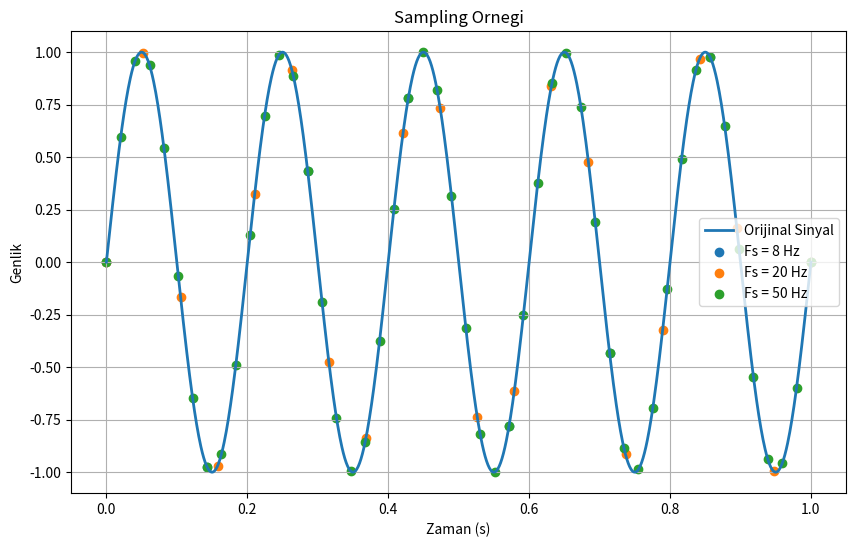

Recreate this plot in Python.
import numpy as np
import matplotlib.pyplot as plt


f_signal = 5  

# Süre (saniye)
duration = 1  

# Sürekli zaman (yüksek çözünürlük)
t_cont = np.linspace(0, duration, 1000)
signal_cont = np.sin(2 * np.pi * f_signal * t_cont)

# Örnekleme frekansları
sampling_rates = [8, 20, 50]

plt.figure(figsize=(10, 6))

# Sürekli sinyali çiz
plt.plot(t_cont, signal_cont, label="Orijinal Sinyal", linewidth=2)

# Farklı örnekleme frekansları için noktaları çiz
for fs in sampling_rates:
    t_sampled = np.linspace(0, duration, fs)
    signal_sampled = np.sin(2 * np.pi * f_signal * t_sampled)
    plt.scatter(t_sampled, signal_sampled, label=f"Fs = {fs} Hz")

plt.title("Sampling Ornegi")
plt.xlabel("Zaman (s)")
plt.ylabel("Genlik")
plt.legend()
plt.grid(True)
plt.show()
